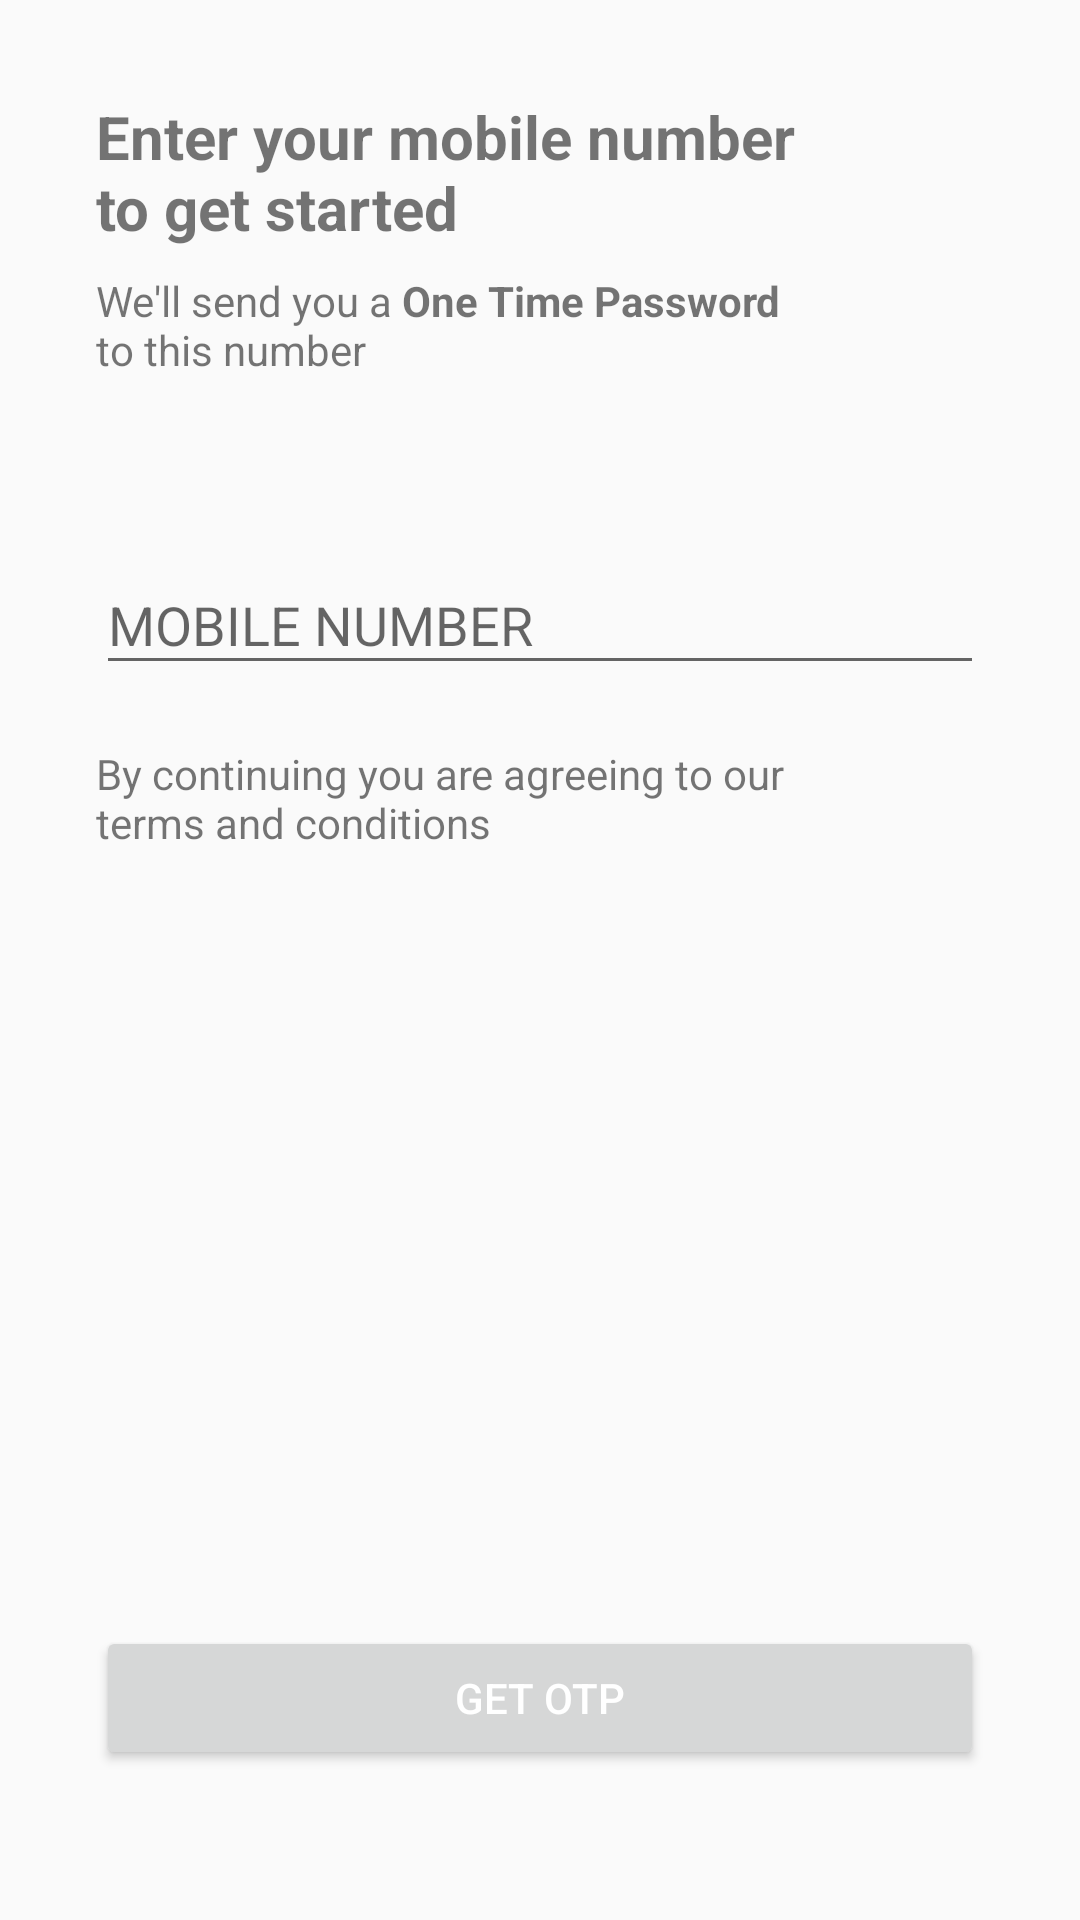

Here is an Android app screen rendered from its layout file. Give the layout XML and the strings, colors and styles it references.
<!-- AndroidManifest.xml: application theme AppTheme -->
<!-- res/layout/activity_main.xml -->
<?xml version="1.0" encoding="utf-8"?>
<androidx.constraintlayout.widget.ConstraintLayout xmlns:android="http://schemas.android.com/apk/res/android"
    xmlns:app="http://schemas.android.com/apk/res-auto"
    xmlns:tools="http://schemas.android.com/tools"
    android:layout_width="match_parent"
    android:layout_height="match_parent"
    tools:context=".MainActivity">

    <TextView
        android:id="@+id/textView"
        android:layout_width="wrap_content"
        android:layout_height="wrap_content"
        android:layout_marginStart="32dp"
        android:layout_marginLeft="32dp"
        android:layout_marginTop="32dp"
        android:text="@string/enter_mobile_number"
        android:textSize="20sp"
        android:textStyle="bold"
        app:layout_constraintStart_toStartOf="parent"
        app:layout_constraintTop_toTopOf="parent" />

    <TextView
        android:id="@+id/textView2"
        android:layout_width="wrap_content"
        android:layout_height="wrap_content"
        android:layout_marginStart="32dp"
        android:layout_marginLeft="32dp"
        android:layout_marginTop="8dp"
        android:text="@string/otp_message"
        app:layout_constraintStart_toStartOf="parent"
        app:layout_constraintTop_toBottomOf="@+id/textView" />

    <com.google.android.material.textfield.TextInputLayout
        android:id="@+id/mobileNumber"
        android:layout_width="match_parent"
        android:layout_height="wrap_content"
        android:layout_marginStart="32dp"
        android:layout_marginLeft="32dp"
        android:layout_marginTop="50dp"
        android:layout_marginEnd="32dp"
        android:layout_marginRight="32dp"
        android:hint="@string/mobile_number"
        app:layout_constraintEnd_toEndOf="parent"
        app:layout_constraintStart_toStartOf="parent"
        app:layout_constraintTop_toBottomOf="@+id/textView2"
        android:theme="@style/ColorAccentOnly">

        <EditText
            android:id="@+id/mobileNumber1"
            android:layout_width="match_parent"
            android:layout_height="wrap_content"
            android:layout_weight="1"
            android:drawableRight="@drawable/ic_clear_black_24dp"
            android:ems="10"
            android:inputType="phone" />
    </com.google.android.material.textfield.TextInputLayout>

    <TextView
        android:id="@+id/textView3"
        android:layout_width="wrap_content"
        android:layout_height="wrap_content"
        android:layout_marginStart="32dp"
        android:layout_marginLeft="32dp"
        android:layout_marginTop="20dp"
        android:text="@string/aggrement_message"
        app:layout_constraintStart_toStartOf="parent"
        app:layout_constraintTop_toBottomOf="@+id/mobileNumber" />

    <Button
        android:id="@+id/getOTP"
        android:layout_width="match_parent"
        android:layout_height="wrap_content"
        android:layout_marginStart="32dp"
        android:layout_marginLeft="32dp"
        android:layout_marginEnd="32dp"
        android:layout_marginRight="32dp"
        android:layout_marginBottom="50dp"
        android:text="@string/get_otp_button"
        android:textColor="#FFFFFF"
        app:layout_constraintBottom_toBottomOf="parent"
        app:layout_constraintEnd_toEndOf="parent"
        app:layout_constraintStart_toStartOf="parent" />

</androidx.constraintlayout.widget.ConstraintLayout>
<!-- resources referenced by this layout -->
<resources>
  <string name="aggrement_message">By continuing you are agreeing to our\nterms and conditions</string>
  <string name="enter_mobile_number">Enter your mobile number\nto get started</string>
  <string name="get_otp_button">GET OTP</string>
  <string name="mobile_number">MOBILE NUMBER</string>
  <string name="otp_message">We\'ll send you a <b>One Time Password</b>\nto this number</string>
  <style name="ColorAccentOnly">
          <item name="colorAccent">@android:color/holo_red_light</item>
      </style>
  <style name="AppTheme" parent="Theme.AppCompat.Light.DarkActionBar">
          
          <item name="colorPrimary">@color/colorPrimary</item>
          <item name="colorPrimaryDark">@color/colorPrimaryDark</item>
          <item name="colorAccent">@color/colorAccent</item>
      </style>
  <!-- not gathered from this repository: default colours our renderer supplied (Android Studio template values) -->
  <color name="colorPrimary">#FF6200EE</color>
  <color name="colorPrimaryDark">#FF3700B3</color>
  <color name="colorAccent">#FF03DAC5</color>
</resources>
